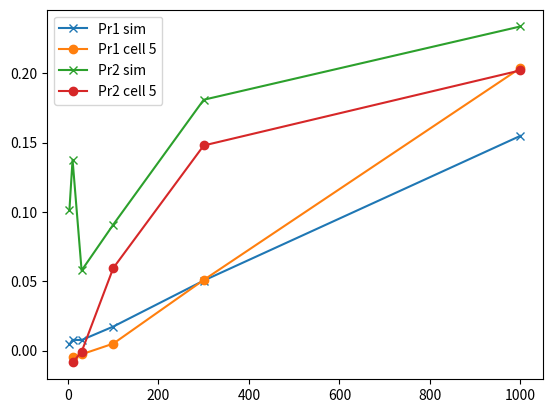

Generate this figure with matplotlib:
#!/usr/bin/env python2
#
# Show pr1 and pr2 stats: sim vs real
#
from __future__ import division
from __future__ import print_function
import numpy as np
import matplotlib.pyplot as plt

steps1 = [3, 10, 30, 100, 300, 1000]

simpr1 = [0.0044506921786099714, 0.0077452832336163029, 0.0076334690858206496, 0.017351239531598932, 0.050519080013724606, 0.15487275401333769]
simpr2 = [0.10107031255731719, 0.13769245988256676, 0.057800494696414878, 0.090878809739260227, 0.18094058411826772, 0.23378195926627368]

steps2 = steps1[1:]

cell5pr1 = [-0.0047271954262857159, -0.002654919819142859, 0.0050385643594285691, 0.050960215145142859, 0.20375691521657141]
cell5pr2 = [-0.0085487902529999948, -0.00087558575299999386, 0.059546931604142858, 0.14795283210414287, 0.20210426924700001]

plt.figure()
plt.plot(steps1, simpr1, 'x-', label='Pr1 sim')
plt.plot(steps2, cell5pr1, 'o-', label='Pr1 cell 5')
plt.plot(steps1, simpr2, 'x-', label='Pr2 sim')
plt.plot(steps2, cell5pr2, 'o-', label='Pr2 cell 5')
plt.legend()
plt.show()
